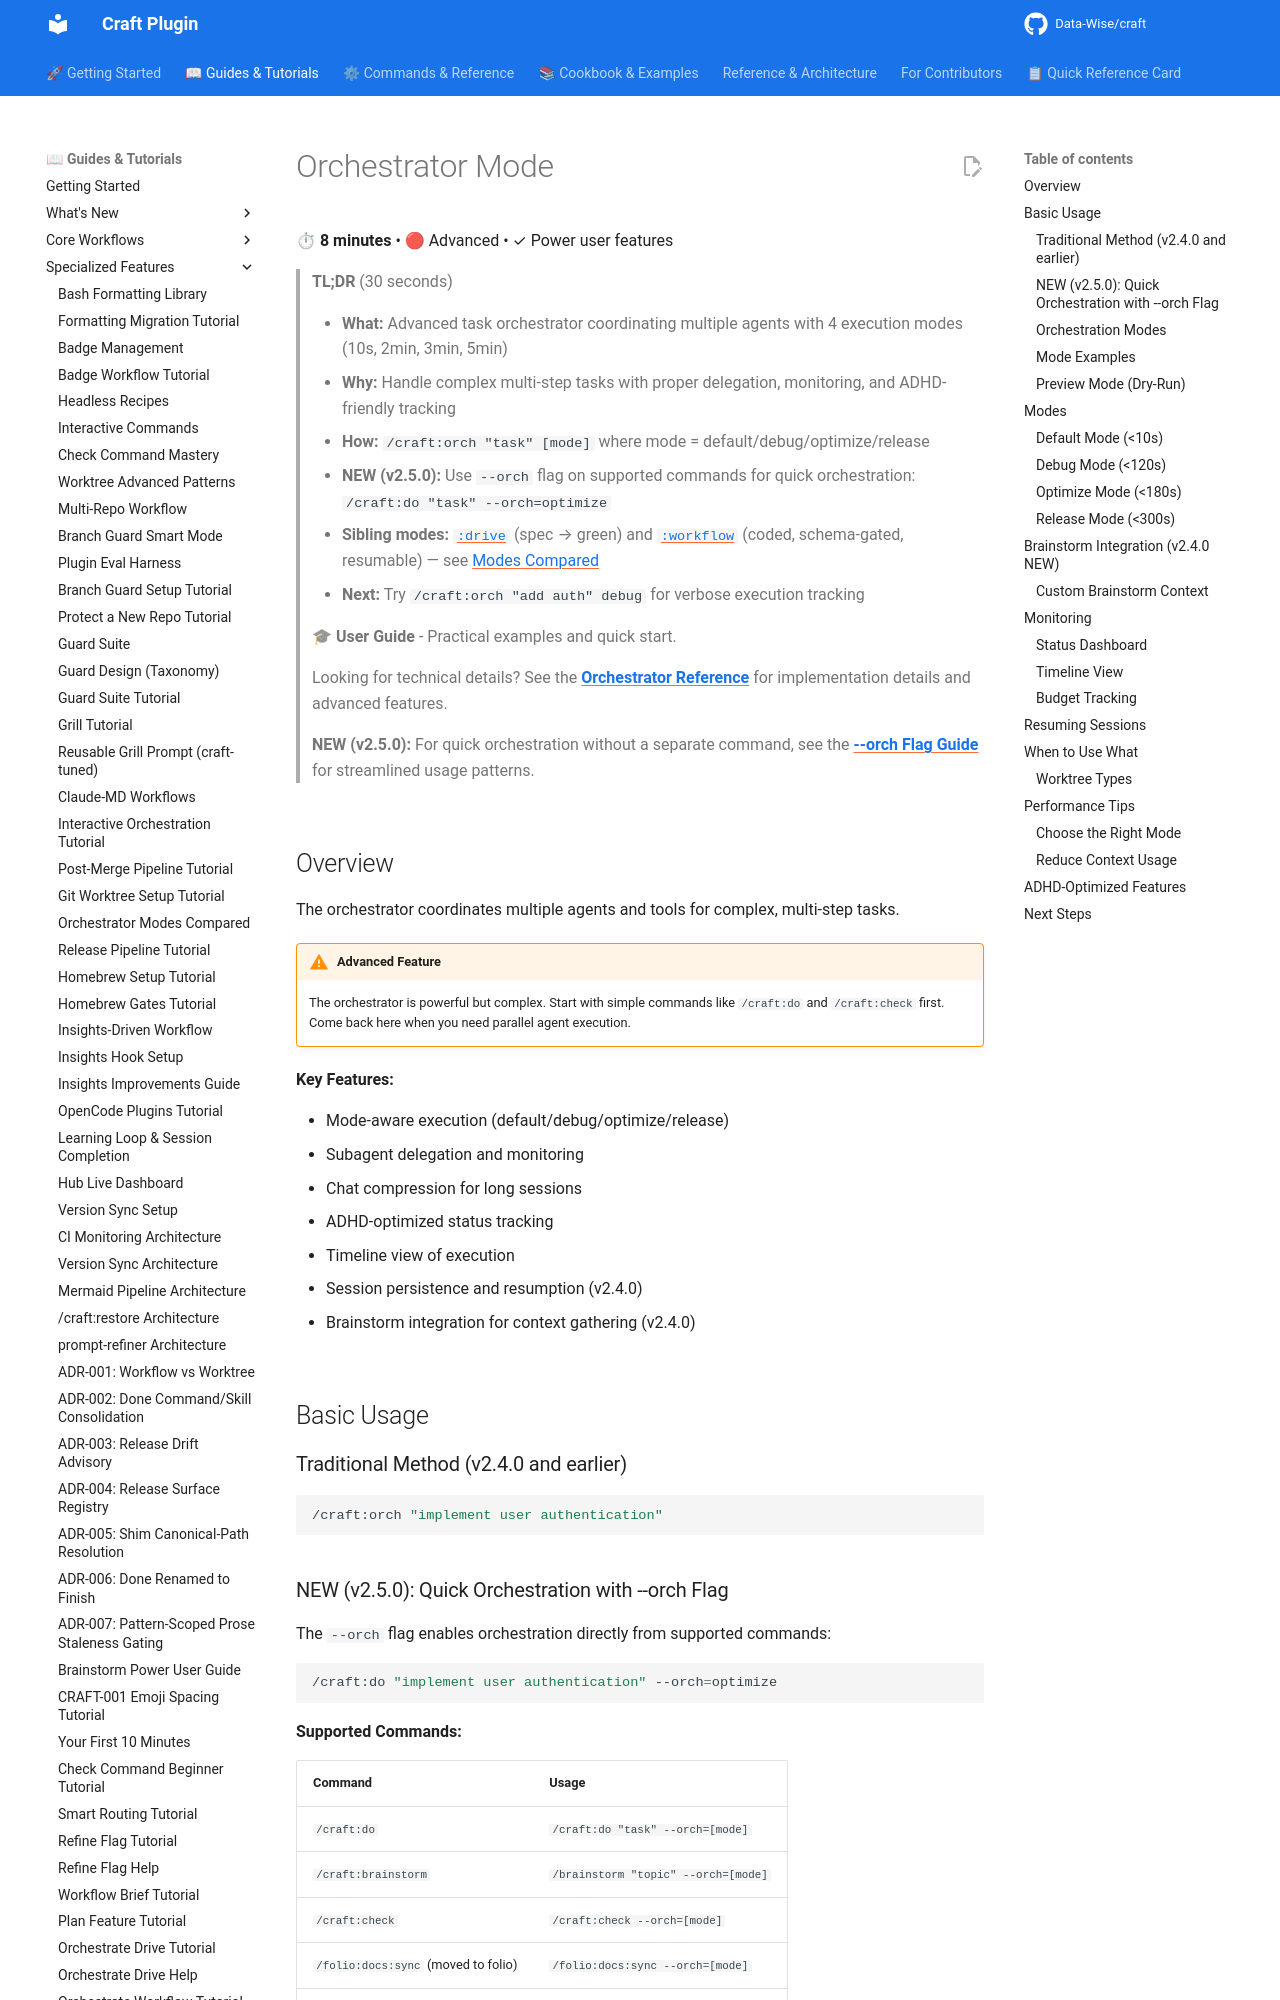

repository: Data-Wise/craft · page: guide/orchestrator/index.html · generator: mkdocs

# Orchestrator Mode

⏱ **8 minutes** • 🔴 Advanced • ✓ Power user features

> **TL;DR** (30 seconds)
>
> - **What:** Advanced task orchestrator coordinating multiple agents with 4 execution modes (10s, 2min, 3min, 5min)
> - **Why:** Handle complex multi-step tasks with proper delegation, monitoring, and ADHD-friendly tracking
> - **How:** `/craft:orch "task" [mode]` where mode = default/debug/optimize/release
> - **NEW (v2.5.0):** Use `--orch` flag on supported commands for quick orchestration: `/craft:do "task" --orch=optimize`
> - **Sibling modes:** [`:drive`](../commands/orch/drive.md) (spec → green) and [`:workflow`](../commands/orch/workflow.md) (coded, schema-gated, resumable) — see [Modes Compared](../tutorials/orchestrator-modes-compared.md)
> - **Next:** Try `/craft:orch "add auth" debug` for verbose execution tracking

> 🎓 **User Guide** - Practical examples and quick start.
>
> Looking for technical details? See the [**Orchestrator Reference**](../commands/orch.md) for implementation details and advanced features.
>
> **NEW (v2.5.0):** For quick orchestration without a separate command, see the [**--orch Flag Guide**](orch-flag-usage.md) for streamlined usage patterns.

## Overview

The orchestrator coordinates multiple agents and tools for complex, multi-step tasks.

!!! warning "Advanced Feature"
    The orchestrator is powerful but complex. Start with simple commands like `/craft:do` and `/craft:check` first. Come back here when you need parallel agent execution.

**Key Features:**

- Mode-aware execution (default/debug/optimize/release)
- Subagent delegation and monitoring
- Chat compression for long sessions
- ADHD-optimized status tracking
- Timeline view of execution
- Session persistence and resumption (v2.4.0)
- Brainstorm integration for context gathering (v2.4.0)

## Basic Usage

### Traditional Method (v2.4.0 and earlier)

```bash
/craft:orch "implement user authentication"
```
